The GitHub repository MarinaNasser/Nebras_RandD contains a labelled image folder "yolo_classification_data" with 8 categories: ascending colon, cecum, descending colon, hepatic flexure, rectum, sigmoid colon, splenic flexure, transverse colon. Examples follow, each with its label.

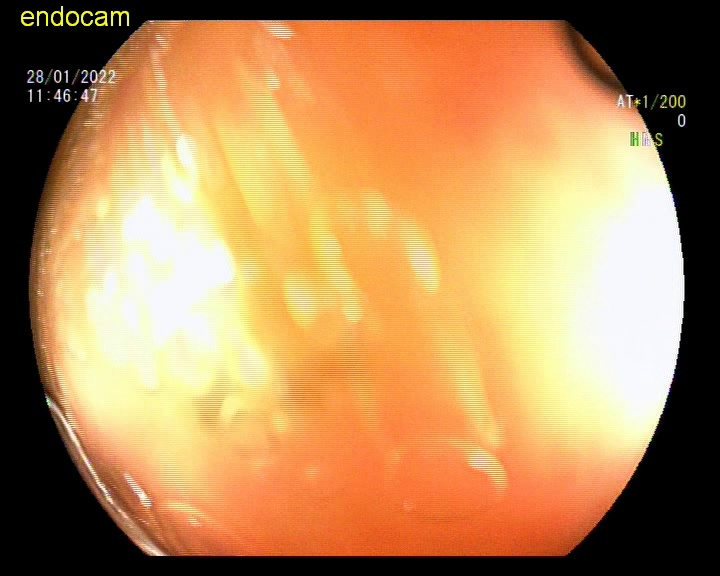
Label: ascending colon

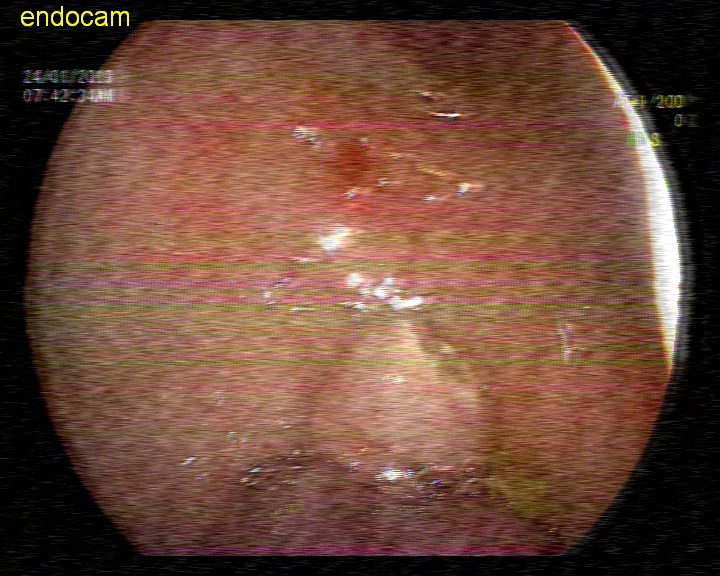
Label: sigmoid colon

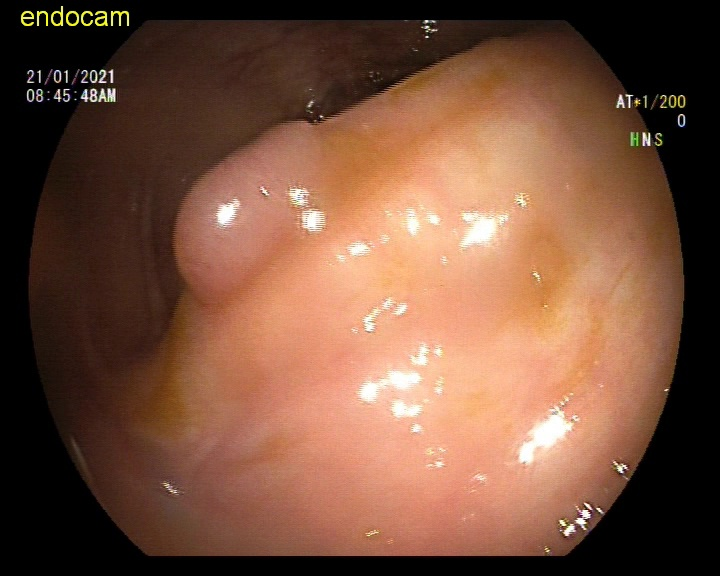
Label: hepatic flexure

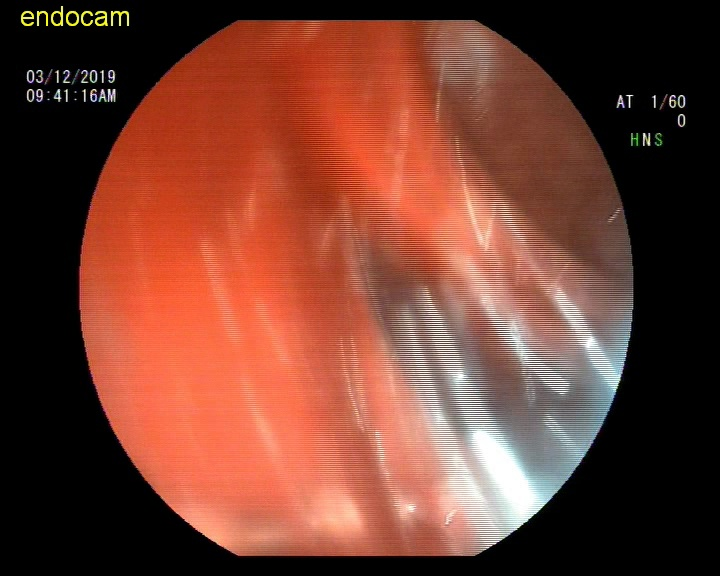
Label: rectum

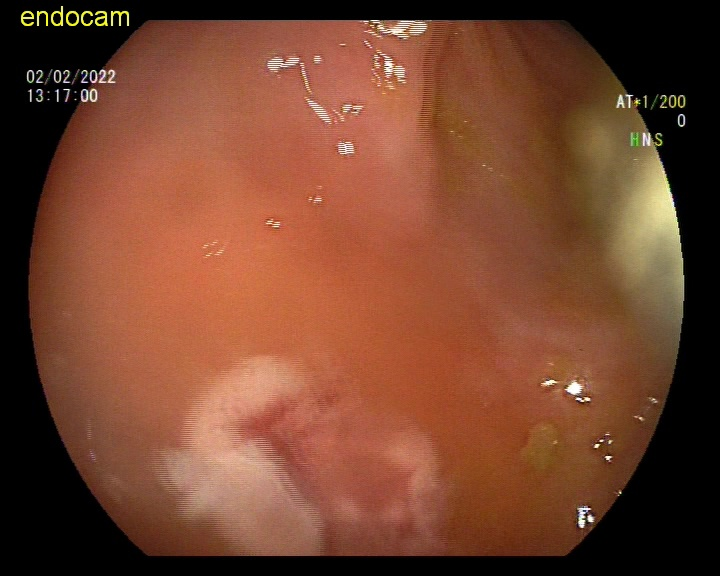
Label: descending colon

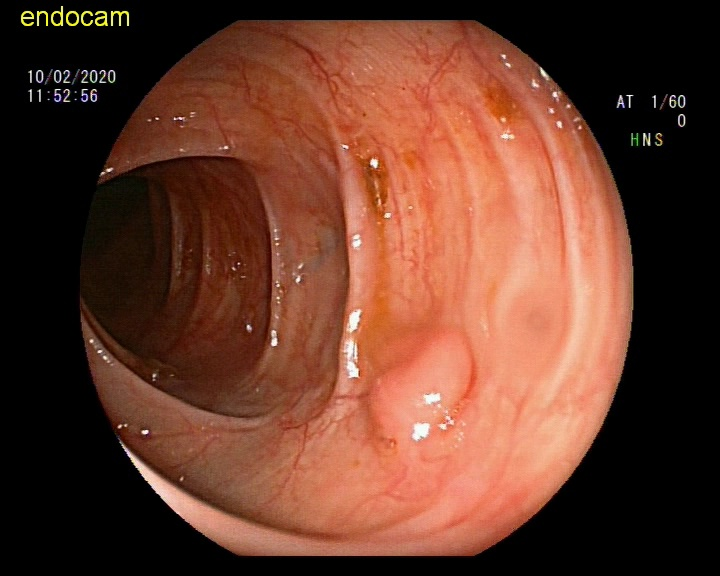
Label: transverse colon
